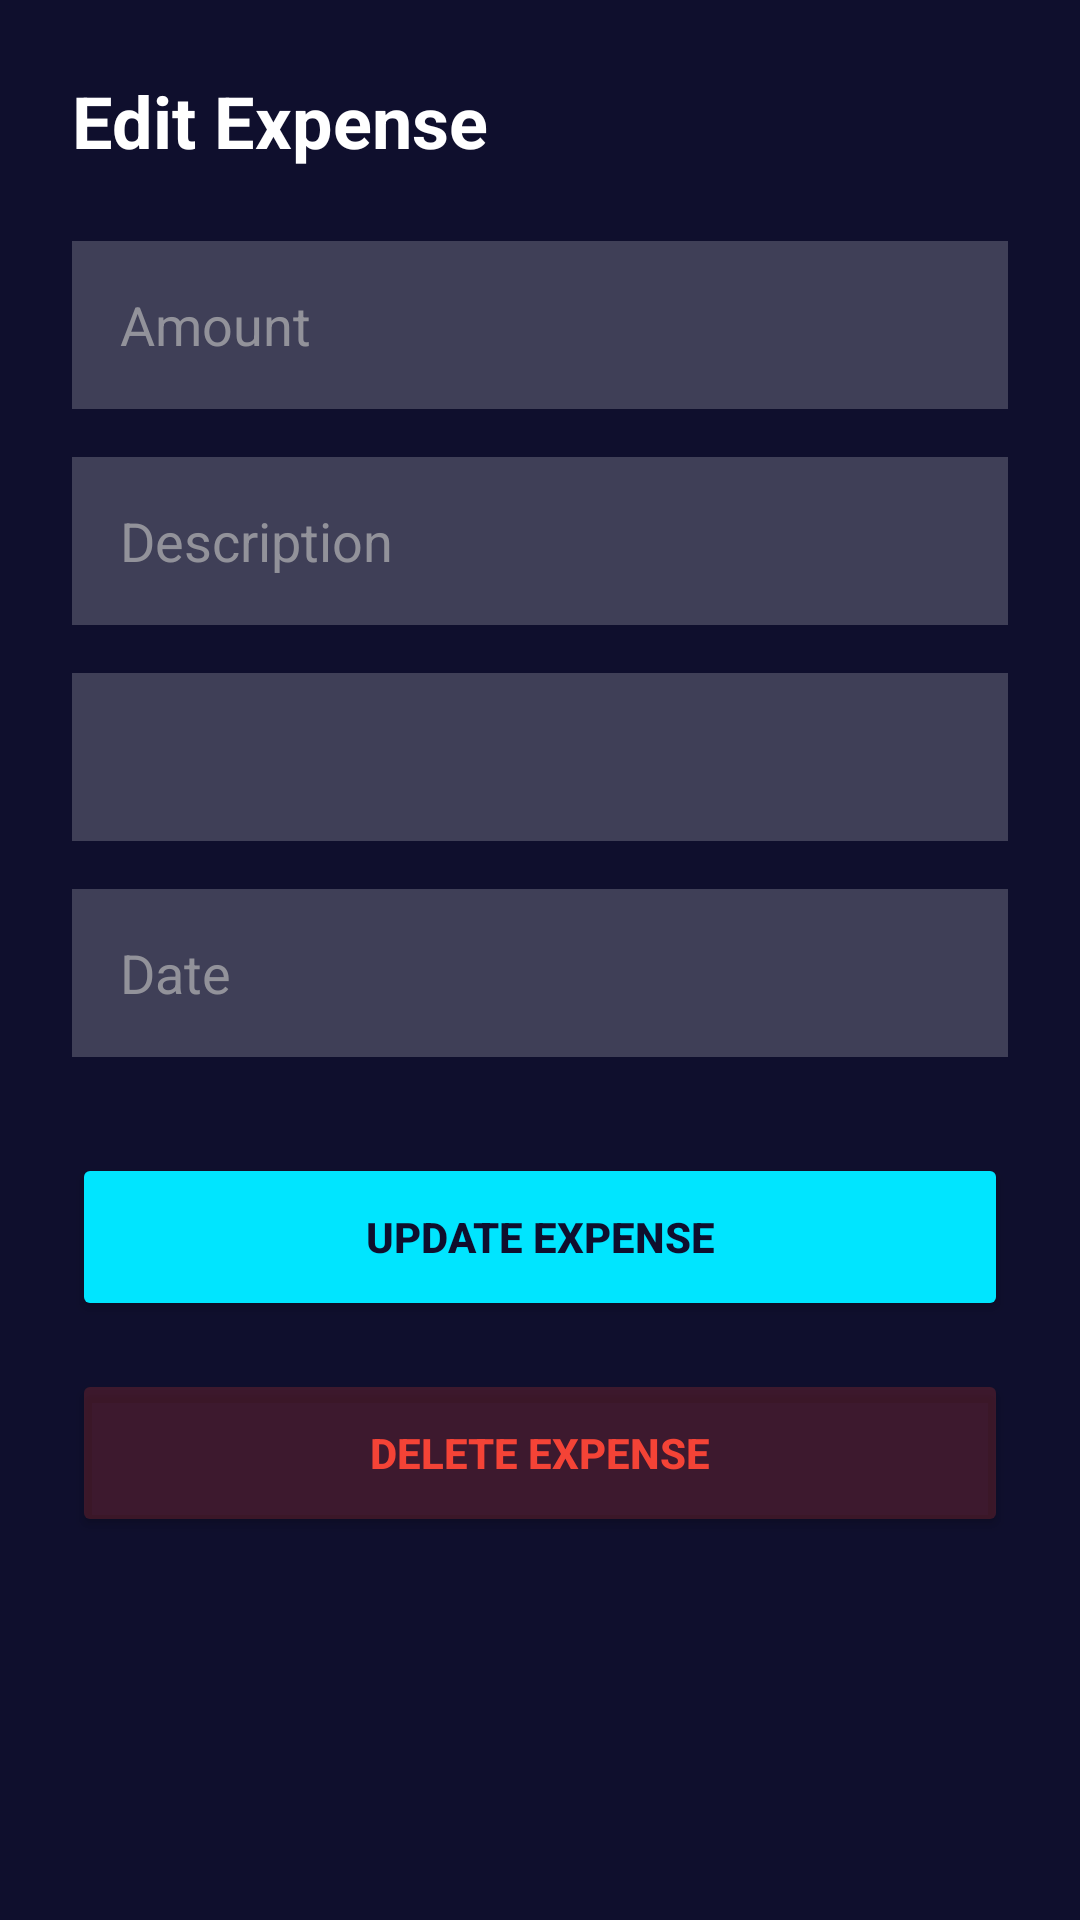

Here is an Android app screen rendered from its layout file. Give the layout XML and the strings, colors and styles it references.
<!-- AndroidManifest.xml: application theme Theme.Budget_App -->
<!-- res/layout/activity_edit_expense.xml -->
<?xml version="1.0" encoding="utf-8"?>
<androidx.constraintlayout.widget.ConstraintLayout xmlns:android="http://schemas.android.com/apk/res/android"
    xmlns:app="http://schemas.android.com/apk/res-auto"
    xmlns:tools="http://schemas.android.com/tools"
    android:layout_width="match_parent"
    android:layout_height="match_parent"
    android:background="@color/dark_bg"
    tools:context=".EditExpenseActivity">

    <TextView
        android:id="@+id/tvTitle"
        android:layout_width="wrap_content"
        android:layout_height="wrap_content"
        android:layout_margin="24dp"
        android:text="Edit Expense"
        android:textColor="@color/white"
        android:textSize="24sp"
        android:textStyle="bold"
        app:layout_constraintStart_toStartOf="parent"
        app:layout_constraintTop_toTopOf="parent" />

    <ScrollView
        android:layout_width="match_parent"
        android:layout_height="0dp"
        app:layout_constraintBottom_toBottomOf="parent"
        app:layout_constraintTop_toBottomOf="@id/tvTitle">

        <LinearLayout
            android:layout_width="match_parent"
            android:layout_height="wrap_content"
            android:orientation="vertical"
            android:padding="24dp">

            <EditText
                android:id="@+id/etEditAmount"
                android:layout_width="match_parent"
                android:layout_height="56dp"
                android:background="@color/glass_white"
                android:hint="Amount"
                android:inputType="numberDecimal"
                android:paddingHorizontal="16dp"
                android:textColor="@color/white"
                android:textColorHint="#AABBBBBB" />

            <EditText
                android:id="@+id/etEditDescription"
                android:layout_width="match_parent"
                android:layout_height="56dp"
                android:layout_marginTop="16dp"
                android:background="@color/glass_white"
                android:hint="Description"
                android:paddingHorizontal="16dp"
                android:textColor="@color/white"
                android:textColorHint="#AABBBBBB" />

            <Spinner
                android:id="@+id/spinnerEditCategory"
                android:layout_width="match_parent"
                android:layout_height="56dp"
                android:layout_marginTop="16dp"
                android:background="@color/glass_white" />

            <EditText
                android:id="@+id/etEditDate"
                android:layout_width="match_parent"
                android:layout_height="56dp"
                android:layout_marginTop="16dp"
                android:background="@color/glass_white"
                android:hint="Date"
                android:focusable="false"
                android:paddingHorizontal="16dp"
                android:textColor="@color/white"
                android:textColorHint="#AABBBBBB" />

            <Button
                android:id="@+id/btnUpdateExpense"
                android:layout_width="match_parent"
                android:layout_height="56dp"
                android:layout_marginTop="32dp"
                android:backgroundTint="@color/neon_blue"
                android:text="Update Expense"
                android:textColor="@color/dark_bg"
                android:textStyle="bold"
                app:cornerRadius="16dp" />

            <Button
                android:id="@+id/btnDeleteExpense"
                android:layout_width="match_parent"
                android:layout_height="56dp"
                android:layout_marginTop="16dp"
                android:backgroundTint="#33F44336"
                android:text="Delete Expense"
                android:textColor="#F44336"
                android:textStyle="bold"
                app:cornerRadius="16dp" />

        </LinearLayout>
    </ScrollView>

</androidx.constraintlayout.widget.ConstraintLayout>
<!-- resources referenced by this layout -->
<resources>
  <color name="dark_bg">#0F0F2D</color>
  <color name="glass_white">#33FFFFFF</color>
  <color name="neon_blue">#00E5FF</color>
  <color name="white">#FFFFFFFF</color>
  <style name="Theme.Budget_App" parent="Base.Theme.Budget_App" />
  <style name="Base.Theme.Budget_App" parent="Theme.Material3.DayNight.NoActionBar">
          
          
      </style>
</resources>
